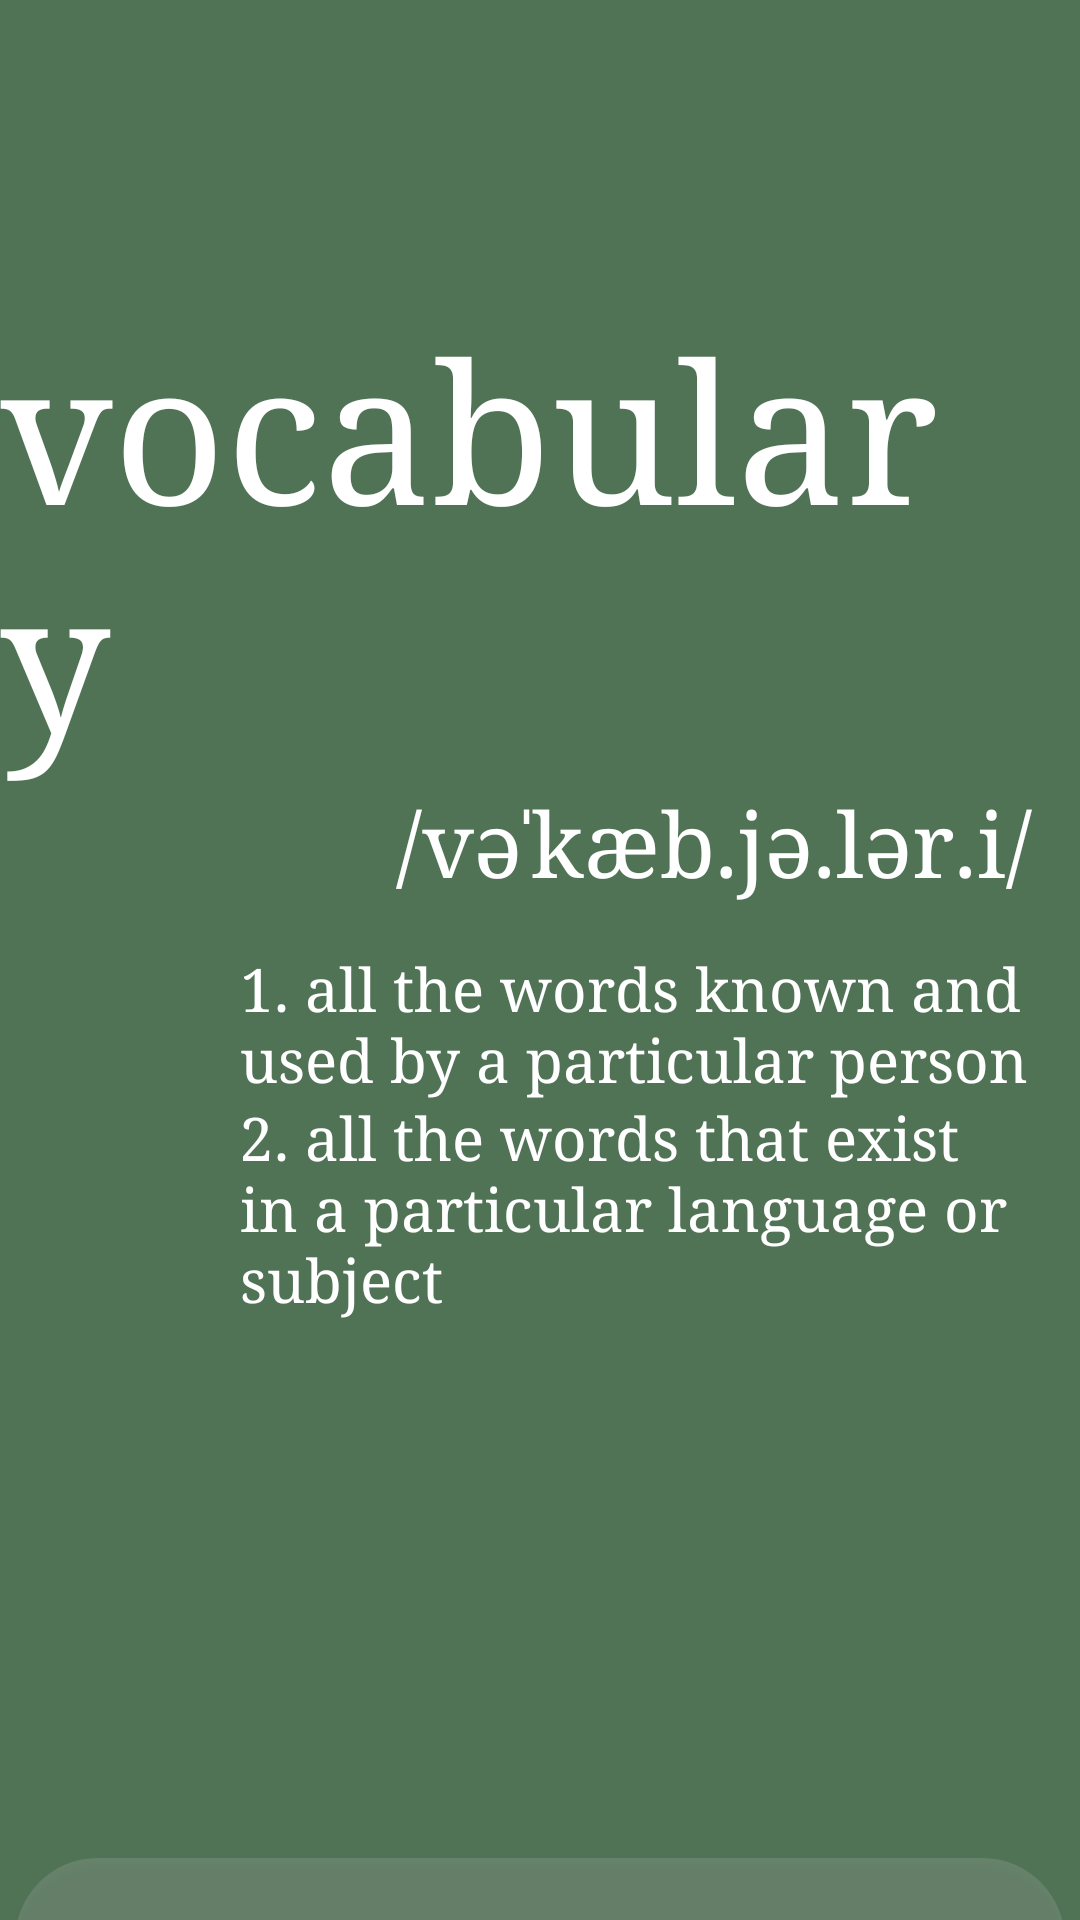

Android layout source for this screen:
<!-- AndroidManifest.xml: application theme Theme.Voca -->
<!-- res/layout/activity_index.xml -->
<?xml version="1.0" encoding="utf-8"?>
<LinearLayout xmlns:android="http://schemas.android.com/apk/res/android"
    xmlns:app="http://schemas.android.com/apk/res-auto"
    xmlns:tools="http://schemas.android.com/tools"
    android:layout_width="match_parent"
    android:layout_height="match_parent"
    android:background="#507255"
    android:orientation="vertical"
    tools:context=".Index">

    <LinearLayout
        android:layout_width="wrap_content"
        android:layout_height="wrap_content"
        android:layout_gravity="right"
        android:layout_marginTop="100dp"
        android:layout_marginBottom="100dp"
        android:orientation="vertical">

        <TextView
            android:layout_width="wrap_content"
            android:layout_height="wrap_content"
            android:layout_gravity="right"
            android:layout_marginRight="16dp"
            android:fontFamily="serif"
            android:text="vocabulary"
            android:textColor="@color/white"
            android:textSize="65dp" />

        <TextView
            android:layout_width="wrap_content"
            android:layout_height="wrap_content"
            android:layout_gravity="right"
            android:layout_marginRight="16dp"
            android:layout_marginBottom="16dp"
            android:fontFamily="serif"
            android:text="/vəˈkæb.jə.lər.i/"
            android:textColor="@color/white"
            android:textSize="30dp" />

        <TextView
            android:layout_width="wrap_content"
            android:layout_height="wrap_content"
            android:fontFamily="serif"
            android:paddingLeft="80dp"
            android:text="1. all the words known and used by a particular person"
            android:textColor="@color/white"
            android:textSize="20dp" />

        <TextView
            android:layout_width="wrap_content"
            android:layout_height="wrap_content"
            android:fontFamily="serif"
            android:paddingLeft="80dp"
            android:text="2. all the words that exist in a particular language or subject"
            android:textColor="@color/white"
            android:textSize="20dp" />
    </LinearLayout>


    <androidx.appcompat.widget.AppCompatButton
        android:id="@+id/email_btn"
        android:layout_width="350dp"
        android:layout_height="55dp"
        android:layout_gravity="center"
        android:layout_marginTop="80dp"
        android:background="@drawable/edit_bg"
        android:text="로그인하기"
        android:textColor="@color/white" />

    <TextView
        android:id="@+id/signup_btn"
        android:layout_width="wrap_content"
        android:layout_height="wrap_content"
        android:layout_gravity="center"
        android:layout_marginTop="16dp"
        android:text="아직 회원이 아니신가요?"
        android:textColor="@color/white" />

</LinearLayout>
<!-- resources referenced by this layout -->
<resources>
  <color name="white">#FFFFFFFF</color>
  <!-- drawable edit_bg (drawable) -->
  <?xml version="1.0" encoding="utf-8"?>
  <shape xmlns:android="http://schemas.android.com/apk/res/android"
      android:shape="rectangle">
      <corners android:radius="40dp" />
      <solid android:color="#30C4C4C4" />
  </shape>
  <style name="Theme.Voca" parent="Theme.MaterialComponents.DayNight.DarkActionBar">
          
          <item name="colorPrimary">#4DC4C4C4</item>
          <item name="colorPrimaryVariant">@color/purple_700</item>
          <item name="colorOnPrimary">@color/white</item>
          
          <item name="colorSecondary">@color/teal_200</item>
          <item name="colorSecondaryVariant">@color/teal_700</item>
          <item name="colorOnSecondary">@color/black</item>
          
          <item name="android:statusBarColor" tools:targetApi="l">?attr/colorPrimaryVariant</item>
  
          
          
          <item name="windowActionBar">false</item>
          <item name="windowNoTitle">true</item>
      </style>
  <color name="purple_700">#FF3700B3</color>
  <color name="teal_200">#FF03DAC5</color>
  <color name="teal_700">#FF018786</color>
  <color name="black">#FF000000</color>
</resources>
